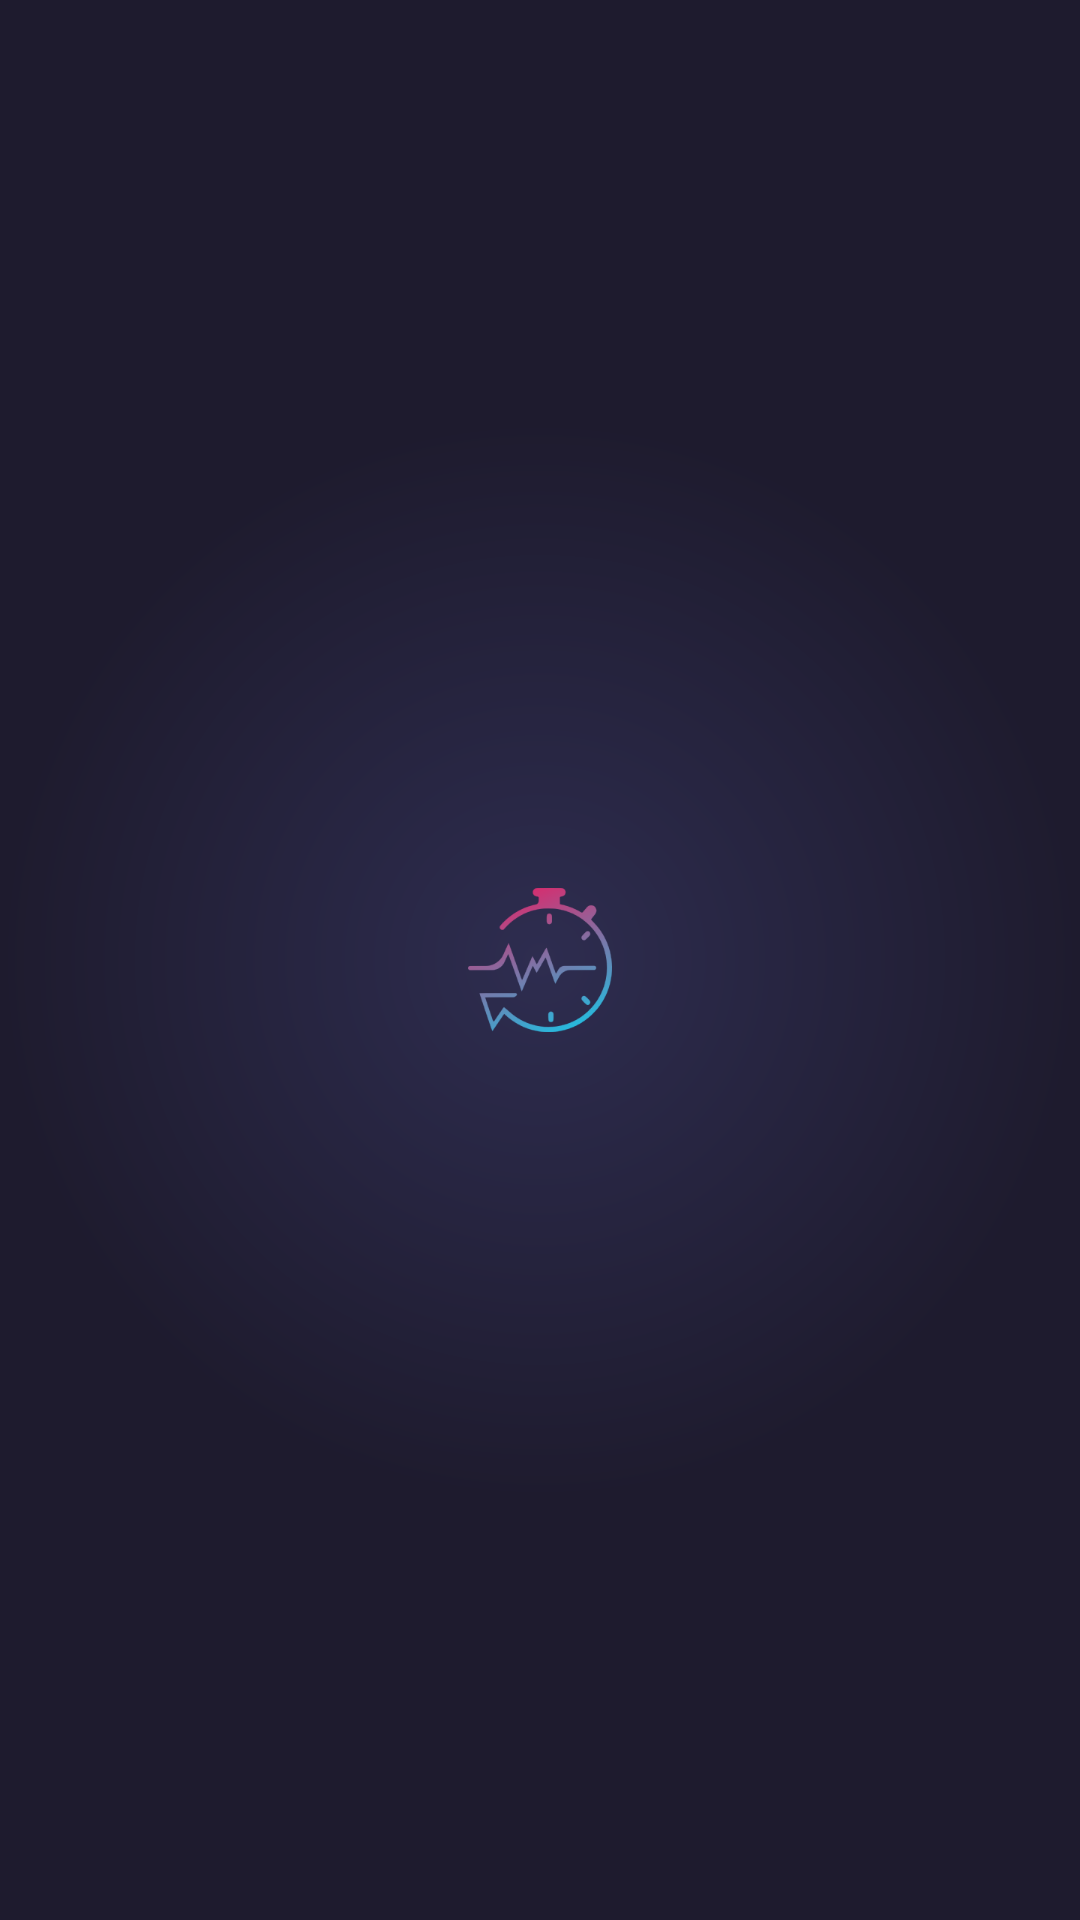

The Android layout XML behind this screen, and the referenced resources:
<!-- AndroidManifest.xml: activity theme SplashTheme -->
<!-- res/layout/activity_splash_screen.xml -->
<?xml version="1.0" encoding="utf-8"?>
<layout xmlns:android="http://schemas.android.com/apk/res/android"
    xmlns:tools="http://schemas.android.com/tools">

    <data>

    </data>

    <androidx.constraintlayout.widget.ConstraintLayout
        android:layout_width="match_parent"
        android:layout_height="match_parent"
        android:paddingStart="@dimen/side_space"
        android:paddingEnd="@dimen/side_space"
        tools:context=".ui.splash.SplashScreenActivity"/>
</layout>
<!-- resources referenced by this layout -->
<resources>
  <dimen name="side_space">16dp</dimen>
  <style name="SplashTheme" parent="Theme.MaterialComponents.DayNight.NoActionBar">
          <item name="android:windowBackground">@drawable/splash_background</item>
          <item name="android:statusBarColor">@color/dark_blue</item>
      </style>
  <!-- drawable splash_background (drawable) -->
  <?xml version="1.0" encoding="utf-8"?>
  <layer-list xmlns:android="http://schemas.android.com/apk/res/android">
      <item android:drawable="@drawable/splash_gradient_bg" />
      <item>
          <bitmap
              android:gravity="center"
              android:mipMap="true"
              android:src="@mipmap/ic_splash" />
      </item>
  </layer-list>
  <color name="dark_blue">#1E1B2E</color>
  <!-- drawable splash_gradient_bg (drawable) -->
  <?xml version="1.0" encoding="utf-8"?>
  <shape xmlns:android="http://schemas.android.com/apk/res/android">
      <gradient
          android:centerColor="@color/dark_blue"
          android:centerX="50%"
          android:centerY="50%"
          android:endColor="@color/dark_blue"
          android:gradientRadius="100%"
          android:startColor="@color/darker_blue"
          android:type="radial" />
  </shape>
  <color name="darker_blue">#2E2D50</color>
</resources>
